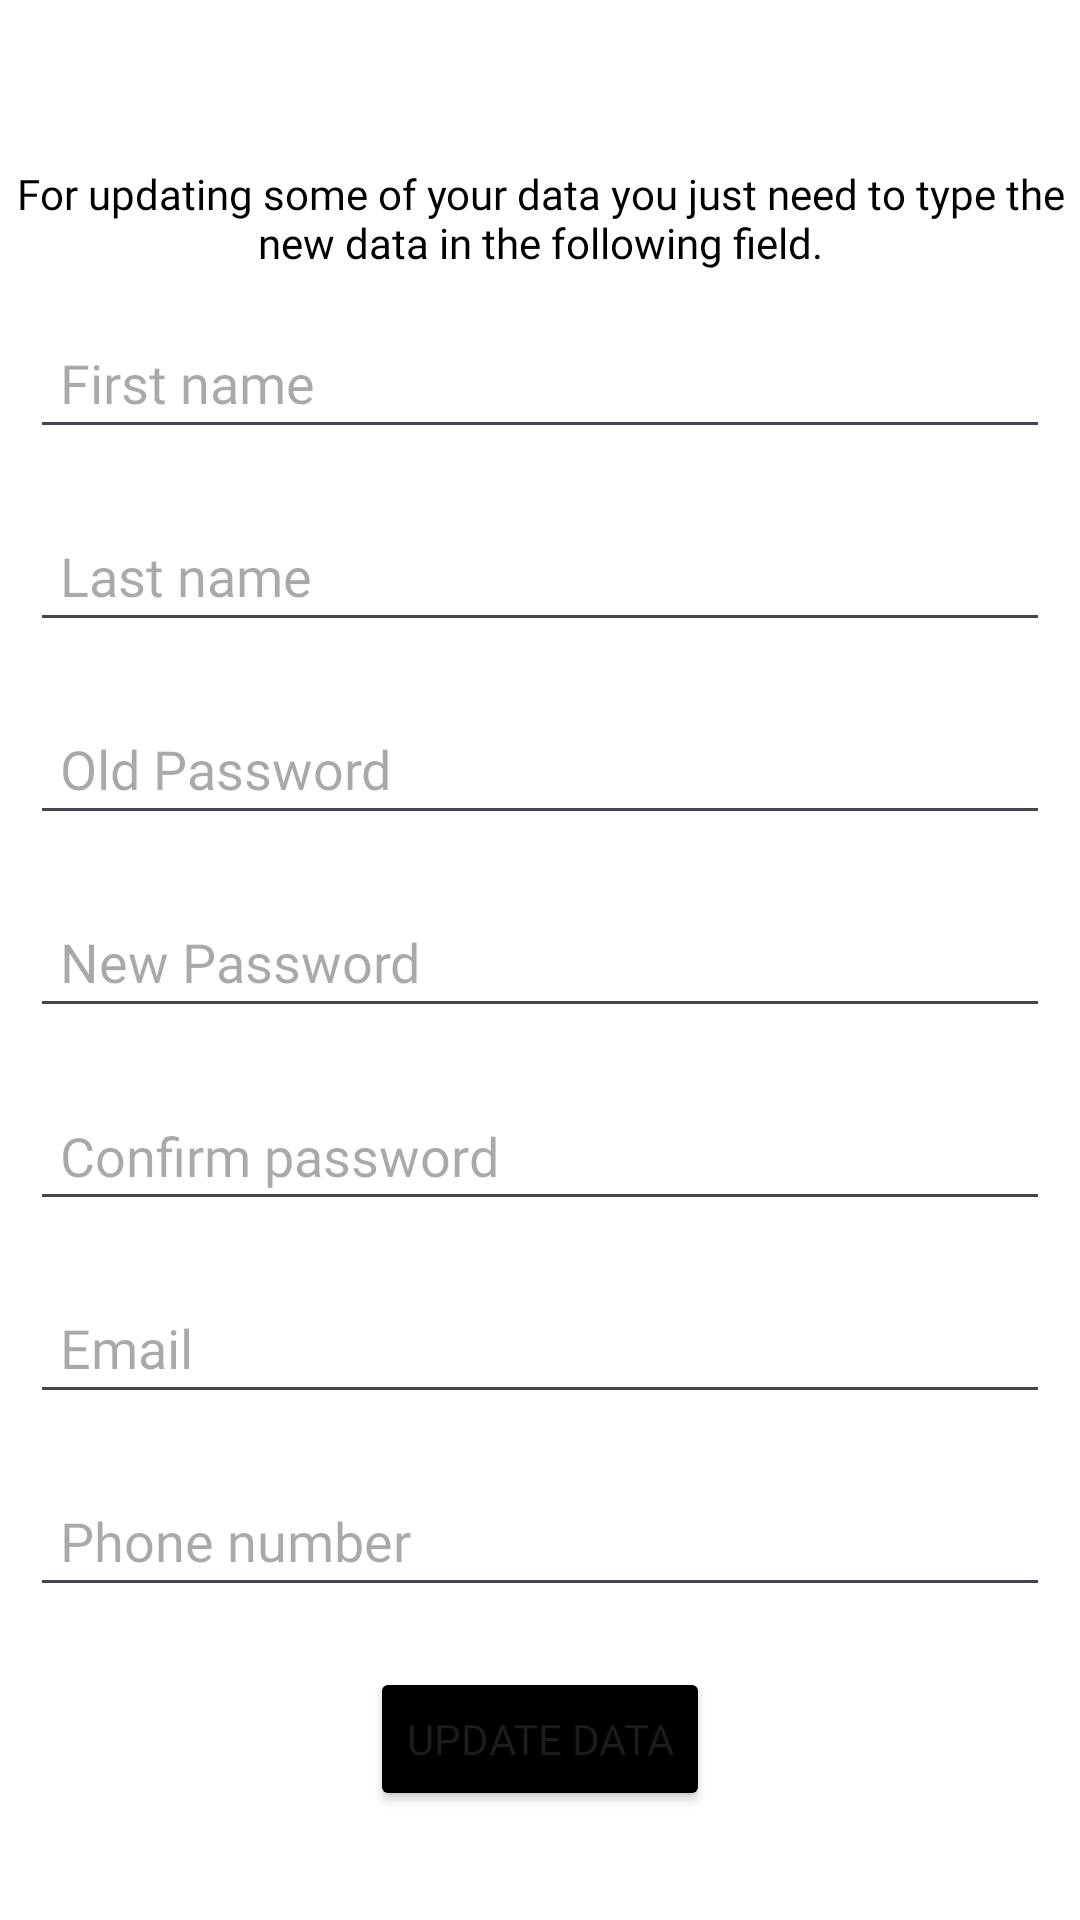

Here is an Android app screen rendered from its layout file. Give the layout XML and the strings, colors and styles it references.
<!-- AndroidManifest.xml: application theme Theme.StructureStudioReservationApp -->
<!-- res/layout/activity_profile.xml -->
<?xml version="1.0" encoding="utf-8"?>
<androidx.drawerlayout.widget.DrawerLayout xmlns:android="http://schemas.android.com/apk/res/android"
    xmlns:tools="http://schemas.android.com/tools"
    xmlns:app="http://schemas.android.com/apk/res-auto"
    android:id="@+id/main"
    android:layout_width="match_parent"
    android:layout_height="match_parent"
    tools:context=".ProfileActivity"
    android:fitsSystemWindows="true"
    tools:openDrawer="start">

    <com.google.android.material.navigation.NavigationView
        android:layout_width="wrap_content"
        android:layout_height="match_parent"
        android:id="@+id/nav_view"
        app:headerLayout="@layout/header"
        app:menu="@menu/bottom_nav_menu"
        android:layout_gravity="start"
        />

    <LinearLayout
        android:id="@+id/updateFields"
        android:layout_width="match_parent"
        android:layout_height="match_parent"
        android:orientation="vertical"
        android:background="@color/white"
        >

        <androidx.appcompat.widget.Toolbar
            android:id="@+id/toolbar"
            android:layout_width="match_parent"
            android:layout_height="50dp"
            android:background="@color/white"
            app:layout_constraintEnd_toEndOf="parent"
            app:layout_constraintStart_toStartOf="parent"
            app:layout_constraintTop_toTopOf="parent"
            />

        <TextView
            android:layout_width="match_parent"
            android:layout_height="wrap_content"
            android:text="@string/for_updating_some_of_your_data_you_just_need_to_type_the_new_data_in_the_following_field"
            android:textSize="14sp"
            android:fontFamily="@font/montserrat"
            android:padding="5dp"
            android:textColor="@color/black"
            android:textAlignment="center"
            />

        <EditText
            android:id="@+id/firstName"
            android:layout_width="match_parent"
            android:layout_height="wrap_content"
            android:hint="@string/fname"
            android:inputType="textPersonName"
            android:padding="10dp"
            android:fontFamily="@font/montserrat"
            android:layout_margin="10dp"
            android:layout_marginBottom="10dp" />

        <EditText
            android:id="@+id/lastName"
            android:layout_width="match_parent"
            android:layout_height="wrap_content"
            android:hint="@string/lname"
            android:inputType="textPersonName"
            android:padding="10dp"
            android:fontFamily="@font/montserrat"
            android:layout_margin="10dp"
            android:layout_marginBottom="10dp" />

        <EditText
            android:id="@+id/oldPassword"
            android:layout_width="match_parent"
            android:layout_height="wrap_content"
            android:hint="@string/old_password"
            android:inputType="textPassword"
            android:padding="10dp"
            android:fontFamily="@font/montserrat"
            android:layout_margin="10dp"
            android:layout_marginBottom="10dp" />

        <EditText
            android:id="@+id/newPassword"
            android:layout_width="match_parent"
            android:layout_height="wrap_content"
            android:hint="@string/new_password"
            android:inputType="textPassword"
            android:padding="10dp"
            android:fontFamily="@font/montserrat"
            android:layout_margin="10dp"
            android:layout_marginBottom="10dp" />

        <EditText
            android:id="@+id/confirmPassword"
            android:layout_width="match_parent"
            android:layout_height="wrap_content"
            android:hint="@string/confirm_password"
            android:inputType="textPassword"
            android:padding="10dp"
            android:fontFamily="@font/montserrat"
            android:layout_margin="10dp"
            android:layout_marginBottom="10dp" />

        <EditText
            android:id="@+id/email"
            android:layout_width="match_parent"
            android:layout_height="wrap_content"
            android:hint="@string/email"
            android:inputType="textEmailAddress"
            android:padding="10dp"
            android:fontFamily="@font/montserrat"
            android:layout_margin="10dp"
            android:layout_marginBottom="10dp" />

        <EditText
            android:id="@+id/phone"
            android:layout_width="match_parent"
            android:layout_height="wrap_content"
            android:hint="@string/phone_number"
            android:inputType="phone"
            android:padding="10dp"
            android:fontFamily="@font/montserrat"
            android:layout_margin="10dp"
            android:layout_marginBottom="10dp" />
        <Button
            android:id="@+id/update"
            android:layout_width="wrap_content"
            android:layout_height="wrap_content"
            android:layout_gravity="center"
            android:text="@string/update_data"
            android:textSize="14sp"
            android:layout_margin="10dp"
            android:backgroundTint="@color/black"
            android:fontFamily="@font/montserrat"
            />
    </LinearLayout>
</androidx.drawerlayout.widget.DrawerLayout>
<!-- res/layout/header.xml (included above) -->
<?xml version="1.0" encoding="utf-8"?>
<LinearLayout
    xmlns:android="http://schemas.android.com/apk/res/android"
    android:layout_width="match_parent"
    android:layout_height="wrap_content"
    android:padding="25dp"
    android:background="@color/black"
    android:orientation="vertical">

    <ImageView
        android:layout_width="match_parent"
        android:layout_height="200dp"
        android:src="@drawable/logo_foreground"
        android:contentDescription="@string/logo" />

    <TextView
        android:layout_width="match_parent"
        android:layout_height="wrap_content"
        android:text="@string/app_name"
        android:textSize="12sp"
        android:fontFamily="@font/montserrat"
        android:textAlignment="center"
        android:textColor="@color/white"/>
</LinearLayout>
<!-- resources referenced by this layout -->
<resources>
  <color name="black">#FF000000</color>
  <color name="white">#FFFFFFFF</color>
  <!-- drawable logo_foreground: vector/xml drawable (drawable, 19657 chars, omitted) -->
  <string name="app_name">StructureStudioReservationApp</string>
  <string name="confirm_password">Confirm password\n</string>
  <string name="email">Email</string>
  <string name="fname">First name</string>
  <string name="for_updating_some_of_your_data_you_just_need_to_type_the_new_data_in_the_following_field">For updating some of your data you just need to type the new data in the following field.</string>
  <string name="lname">Last name</string>
  <string name="logo">Logo</string>
  <string name="new_password">New Password</string>
  <string name="old_password">Old Password</string>
  <string name="phone_number">Phone number</string>
  <string name="update_data">Update data</string>
  <style name="Theme.StructureStudioReservationApp" parent="Base.Theme.StructureStudioReservationApp" />
  <style name="Base.Theme.StructureStudioReservationApp" parent="Theme.Material3.DayNight.NoActionBar">
          
          
      </style>
</resources>
